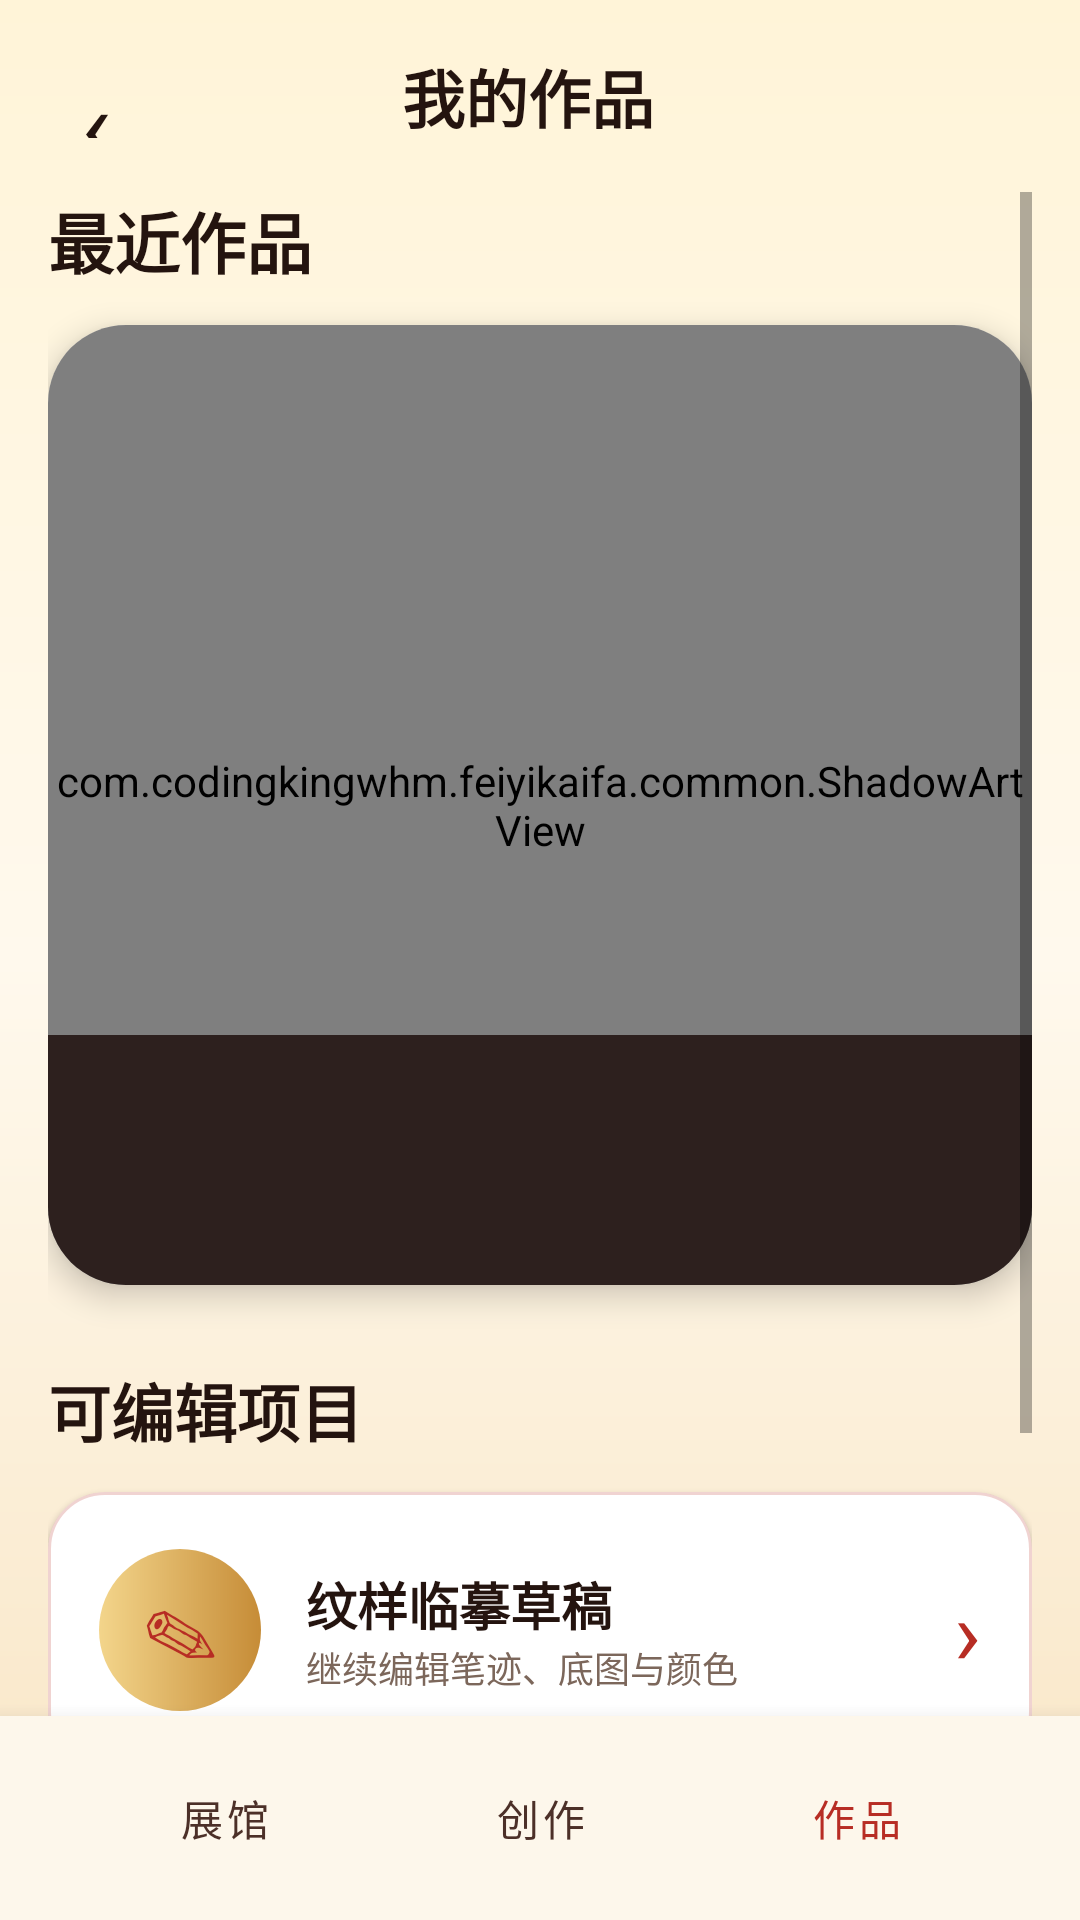

Write the Android layout XML for this screen, with the resource values it uses.
<!-- AndroidManifest.xml: application theme Theme.FeiyiKaifa -->
<!-- res/layout/activity_works.xml -->
<?xml version="1.0" encoding="utf-8"?>
<LinearLayout xmlns:android="http://schemas.android.com/apk/res/android" xmlns:app="http://schemas.android.com/apk/res-auto" android:id="@+id/root" android:layout_width="match_parent" android:layout_height="match_parent" android:background="@drawable/bg_home_gradient" android:orientation="vertical">
    <LinearLayout android:layout_width="match_parent" android:layout_height="64dp" android:gravity="center_vertical" android:orientation="horizontal" android:paddingStart="8dp" android:paddingEnd="16dp">
        <com.google.android.material.button.MaterialButton android:id="@+id/buttonBack" style="@style/Widget.MaterialComponents.Button.TextButton" android:layout_width="48dp" android:layout_height="48dp" android:minWidth="0dp" android:text="‹" android:textColor="@color/ink" android:textSize="34sp" />
        <TextView android:layout_width="0dp" android:layout_height="wrap_content" android:layout_weight="1" android:gravity="center" android:text="我的作品" android:textColor="@color/ink" android:textSize="21sp" android:textStyle="bold" />
        <View android:layout_width="48dp" android:layout_height="1dp" />
    </LinearLayout>
    <ScrollView android:layout_width="match_parent" android:layout_height="0dp" android:layout_weight="1" android:clipToPadding="false" android:paddingStart="16dp" android:paddingEnd="16dp" android:paddingBottom="20dp">
        <LinearLayout android:layout_width="match_parent" android:layout_height="wrap_content" android:orientation="vertical">
            <TextView android:layout_width="wrap_content" android:layout_height="wrap_content" android:text="最近作品" android:textColor="@color/ink" android:textSize="22sp" android:textStyle="bold" />
            <com.google.android.material.card.MaterialCardView android:layout_width="match_parent" android:layout_height="320dp" android:layout_marginTop="12dp" app:cardCornerRadius="26dp" app:cardElevation="6dp">
                <FrameLayout android:layout_width="match_parent" android:layout_height="match_parent">
                    <com.codingkingwhm.feiyikaifa.common.ShadowArtView android:id="@+id/workArt" android:layout_width="match_parent" android:layout_height="match_parent" />
                    <LinearLayout android:layout_width="match_parent" android:layout_height="wrap_content" android:layout_gravity="bottom" android:background="#D11B0C09" android:orientation="vertical" android:padding="18dp">
                        <TextView android:id="@+id/textWorkTitle" android:layout_width="match_parent" android:layout_height="wrap_content" android:textColor="@color/white" android:textSize="20sp" android:textStyle="bold" />
                        <TextView android:id="@+id/textWorkState" android:layout_width="match_parent" android:layout_height="wrap_content" android:layout_marginTop="4dp" android:textColor="@color/gold_light" android:textSize="12sp" />
                    </LinearLayout>
                </FrameLayout>
            </com.google.android.material.card.MaterialCardView>
            <TextView android:layout_width="wrap_content" android:layout_height="wrap_content" android:layout_marginTop="26dp" android:text="可编辑项目" android:textColor="@color/ink" android:textSize="21sp" android:textStyle="bold" />
            <com.google.android.material.card.MaterialCardView android:id="@+id/cardDrafts" android:layout_width="match_parent" android:layout_height="92dp" android:layout_marginTop="12dp" android:clickable="true" android:focusable="true" app:cardBackgroundColor="@color/white" app:cardCornerRadius="19dp" app:strokeColor="#35B72D24" app:strokeWidth="1dp">
                <LinearLayout android:layout_width="match_parent" android:layout_height="match_parent" android:gravity="center_vertical" android:orientation="horizontal" android:padding="17dp">
                    <TextView android:layout_width="54dp" android:layout_height="54dp" android:background="@drawable/bg_gold_pill" android:gravity="center" android:text="✎" android:textColor="@color/accent_red" android:textSize="25sp" />
                    <LinearLayout android:layout_width="0dp" android:layout_height="wrap_content" android:layout_marginStart="15dp" android:layout_weight="1" android:orientation="vertical">
                        <TextView android:layout_width="wrap_content" android:layout_height="wrap_content" android:text="纹样临摹草稿" android:textColor="@color/ink" android:textSize="17sp" android:textStyle="bold" />
                        <TextView android:layout_width="wrap_content" android:layout_height="wrap_content" android:text="继续编辑笔迹、底图与颜色" android:textColor="@color/muted" android:textSize="12sp" />
                    </LinearLayout>
                    <TextView android:layout_width="wrap_content" android:layout_height="wrap_content" android:text="›" android:textColor="@color/accent_red" android:textSize="30sp" />
                </LinearLayout>
            </com.google.android.material.card.MaterialCardView>
            <com.google.android.material.button.MaterialButton android:id="@+id/buttonCreate" android:layout_width="match_parent" android:layout_height="54dp" android:layout_marginTop="20dp" android:text="创作新作品  ›" android:textColor="@color/white" app:backgroundTint="@color/accent_red" app:cornerRadius="20dp" />
        </LinearLayout>
    </ScrollView>
    <LinearLayout android:layout_width="match_parent" android:layout_height="68dp" android:background="#FFFDF7EB" android:elevation="10dp" android:gravity="center" android:orientation="horizontal" android:paddingStart="22dp" android:paddingEnd="22dp">
        <com.google.android.material.button.MaterialButton android:id="@+id/navMuseum" style="@style/Widget.MaterialComponents.Button.TextButton" android:layout_width="0dp" android:layout_height="match_parent" android:layout_weight="1" android:text="展馆" android:textColor="@color/ink_soft" />
        <com.google.android.material.button.MaterialButton android:id="@+id/navCreate" style="@style/Widget.MaterialComponents.Button.TextButton" android:layout_width="0dp" android:layout_height="match_parent" android:layout_weight="1" android:text="创作" android:textColor="@color/ink_soft" />
        <com.google.android.material.button.MaterialButton android:id="@+id/navWorks" style="@style/Widget.MaterialComponents.Button.TextButton" android:layout_width="0dp" android:layout_height="match_parent" android:layout_weight="1" android:text="作品" android:textColor="@color/accent_red" />
    </LinearLayout>
</LinearLayout>
<!-- resources referenced by this layout -->
<resources>
  <color name="accent_red">#B72D24</color>
  <color name="gold_light">#F2CF7E</color>
  <color name="ink">#24140F</color>
  <color name="ink_soft">#4C3028</color>
  <color name="muted">#7C675B</color>
  <color name="white">#FFFFFF</color>
  <!-- drawable bg_gold_pill (drawable) -->
  <?xml version="1.0" encoding="utf-8"?>
  <shape xmlns:android="http://schemas.android.com/apk/res/android" android:shape="rectangle">
      <gradient android:angle="0" android:startColor="#F3D58B" android:endColor="#C68C37" />
      <corners android:radius="999dp" />
      <padding android:left="14dp" android:top="7dp" android:right="14dp" android:bottom="7dp" />
  </shape>
  <!-- drawable bg_home_gradient (drawable) -->
  <?xml version="1.0" encoding="utf-8"?>
  <shape xmlns:android="http://schemas.android.com/apk/res/android" android:shape="rectangle">
      <gradient
          android:angle="270"
          android:startColor="#FFF4D8"
          android:centerColor="#FFF9ED"
          android:endColor="#F8E5C4" />
  </shape>
  <style name="Theme.FeiyiKaifa" parent="Theme.MaterialComponents.DayNight.NoActionBar">
          <item name="colorPrimary">@color/accent_red</item>
          <item name="colorPrimaryVariant">@color/accent_red_dark</item>
          <item name="colorOnPrimary">@color/white</item>
          <item name="colorSecondary">@color/ink</item>
          <item name="android:fontFamily">sans-serif</item>
          <item name="fontFamily">sans-serif</item>
          <item name="android:windowLightStatusBar">true</item>
          <item name="android:statusBarColor">@color/paper</item>
          <item name="android:navigationBarColor">@color/paper</item>
          <item name="android:windowBackground">@color/paper</item>
          <item name="shapeAppearanceSmallComponent">@style/ShapeAppearance.Feiyi.Small</item>
          <item name="shapeAppearanceMediumComponent">@style/ShapeAppearance.Feiyi.Medium</item>
          <item name="shapeAppearanceLargeComponent">@style/ShapeAppearance.Feiyi.Large</item>
      </style>
  <color name="accent_red_dark">#751712</color>
  <color name="paper">#FFF8E9</color>
  <style name="ShapeAppearance.Feiyi.Small" parent="ShapeAppearance.MaterialComponents.SmallComponent">
          <item name="cornerSize">10dp</item>
      </style>
  <style name="ShapeAppearance.Feiyi.Medium" parent="ShapeAppearance.MaterialComponents.MediumComponent">
          <item name="cornerSize">18dp</item>
      </style>
  <style name="ShapeAppearance.Feiyi.Large" parent="ShapeAppearance.MaterialComponents.LargeComponent">
          <item name="cornerSize">28dp</item>
      </style>
</resources>
